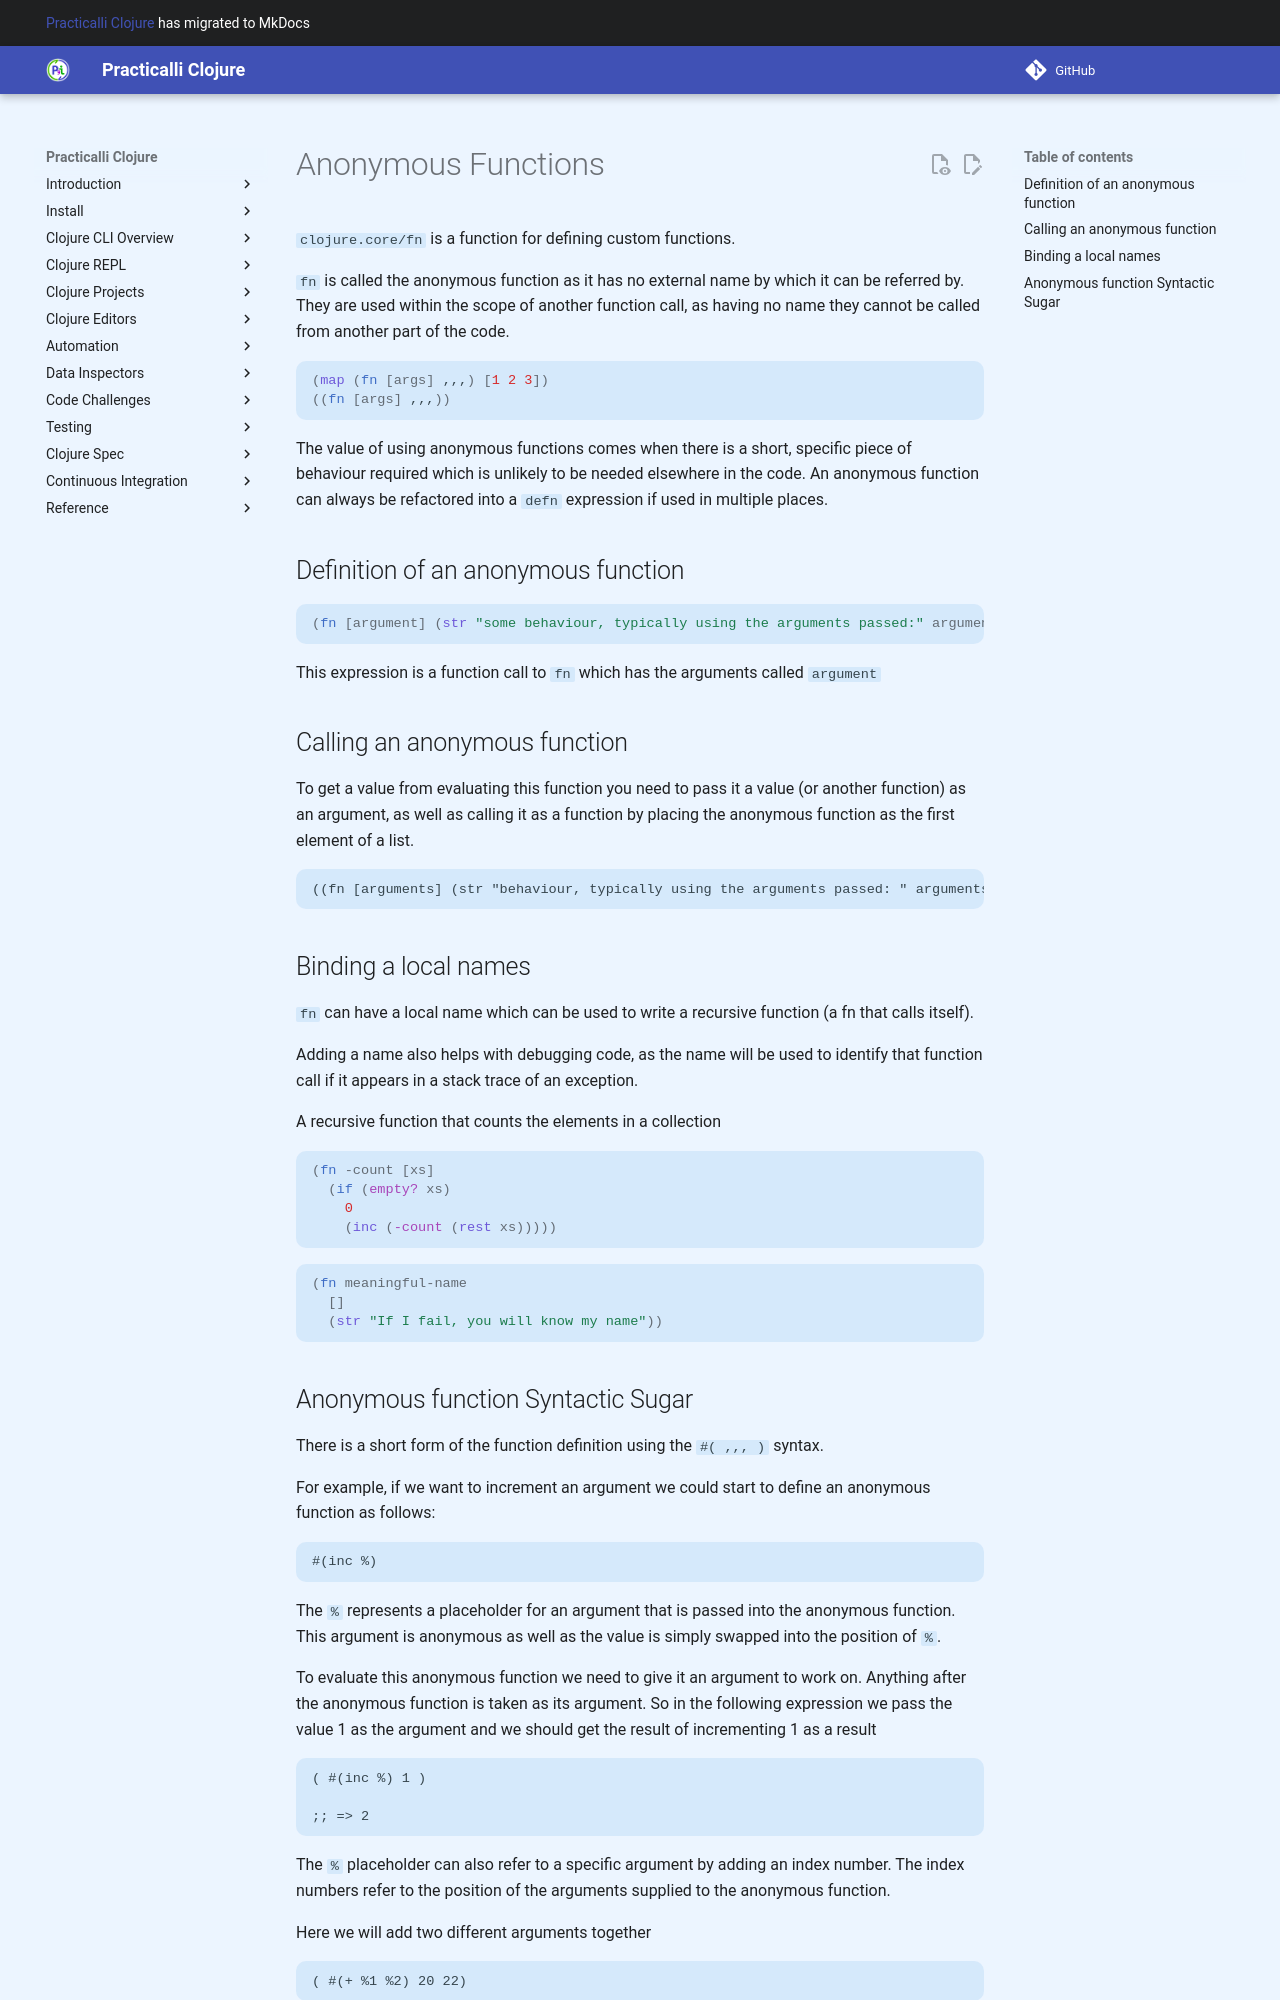

repository: practicalli/clojure · page: defining-behaviour-with-functions/anonymous-functions/index.html · generator: mkdocs

# Anonymous Functions
`clojure.core/fn` is a function for defining custom functions.

`fn` is called the anonymous function as it has no external name by which it can be referred by. They are used within the scope of another function call, as having no name they cannot be called from another part of the code.

```clojure
(map (fn [args] ,,,) [1 2 3])
((fn [args] ,,,))
```

The value of using anonymous functions comes when there is a short, specific piece of behaviour required which is unlikely to be needed elsewhere in the code.  An anonymous function can always be refactored into a `defn` expression if used in multiple places.


## Definition of an anonymous function
```clojure
(fn [argument] (str "some behaviour, typically using the arguments passed:" argument ))
```

This expression is a function call to `fn` which has the arguments called `argument`


## Calling an anonymous function
To get a value from evaluating this function you need to pass it a value (or another function) as an argument,  as well as calling it as a function by placing the anonymous function as the first element of a list.

```
((fn [arguments] (str "behaviour, typically using the arguments passed: " arguments )) "Is this the right room for an argument")
```

## Binding a local names
`fn` can have a local name which can be used to write a recursive function (a fn that calls itself).

Adding a name also helps with debugging code, as the name will be used to identify that function call if it appears in a stack trace of an exception.

A recursive function that counts the elements in a collection
```clojure
(fn -count [xs]
  (if (empty? xs)
    0
    (inc (-count (rest xs)))))
```

```clojure
(fn meaningful-name
  []
  (str "If I fail, you will know my name"))
```
